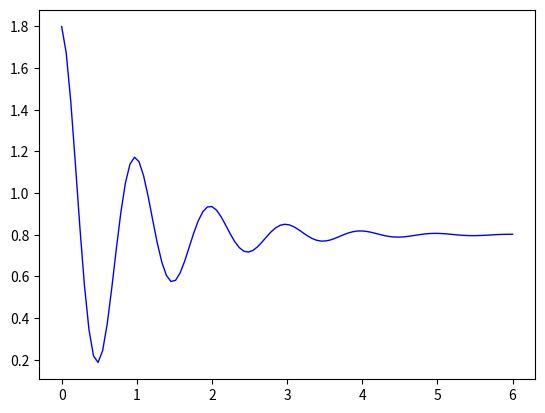

The matplotlib source for this figure:
import matplotlib.pyplot as pyplot
import numpy

x = numpy.linspace(0, 6, 100)
y = numpy.cos(2 * numpy.pi * x) * numpy.exp(-x) + 0.8
pyplot.plot(x, y, 'k', color='b', linewidth=1, linestyle="-")
pyplot.show()
